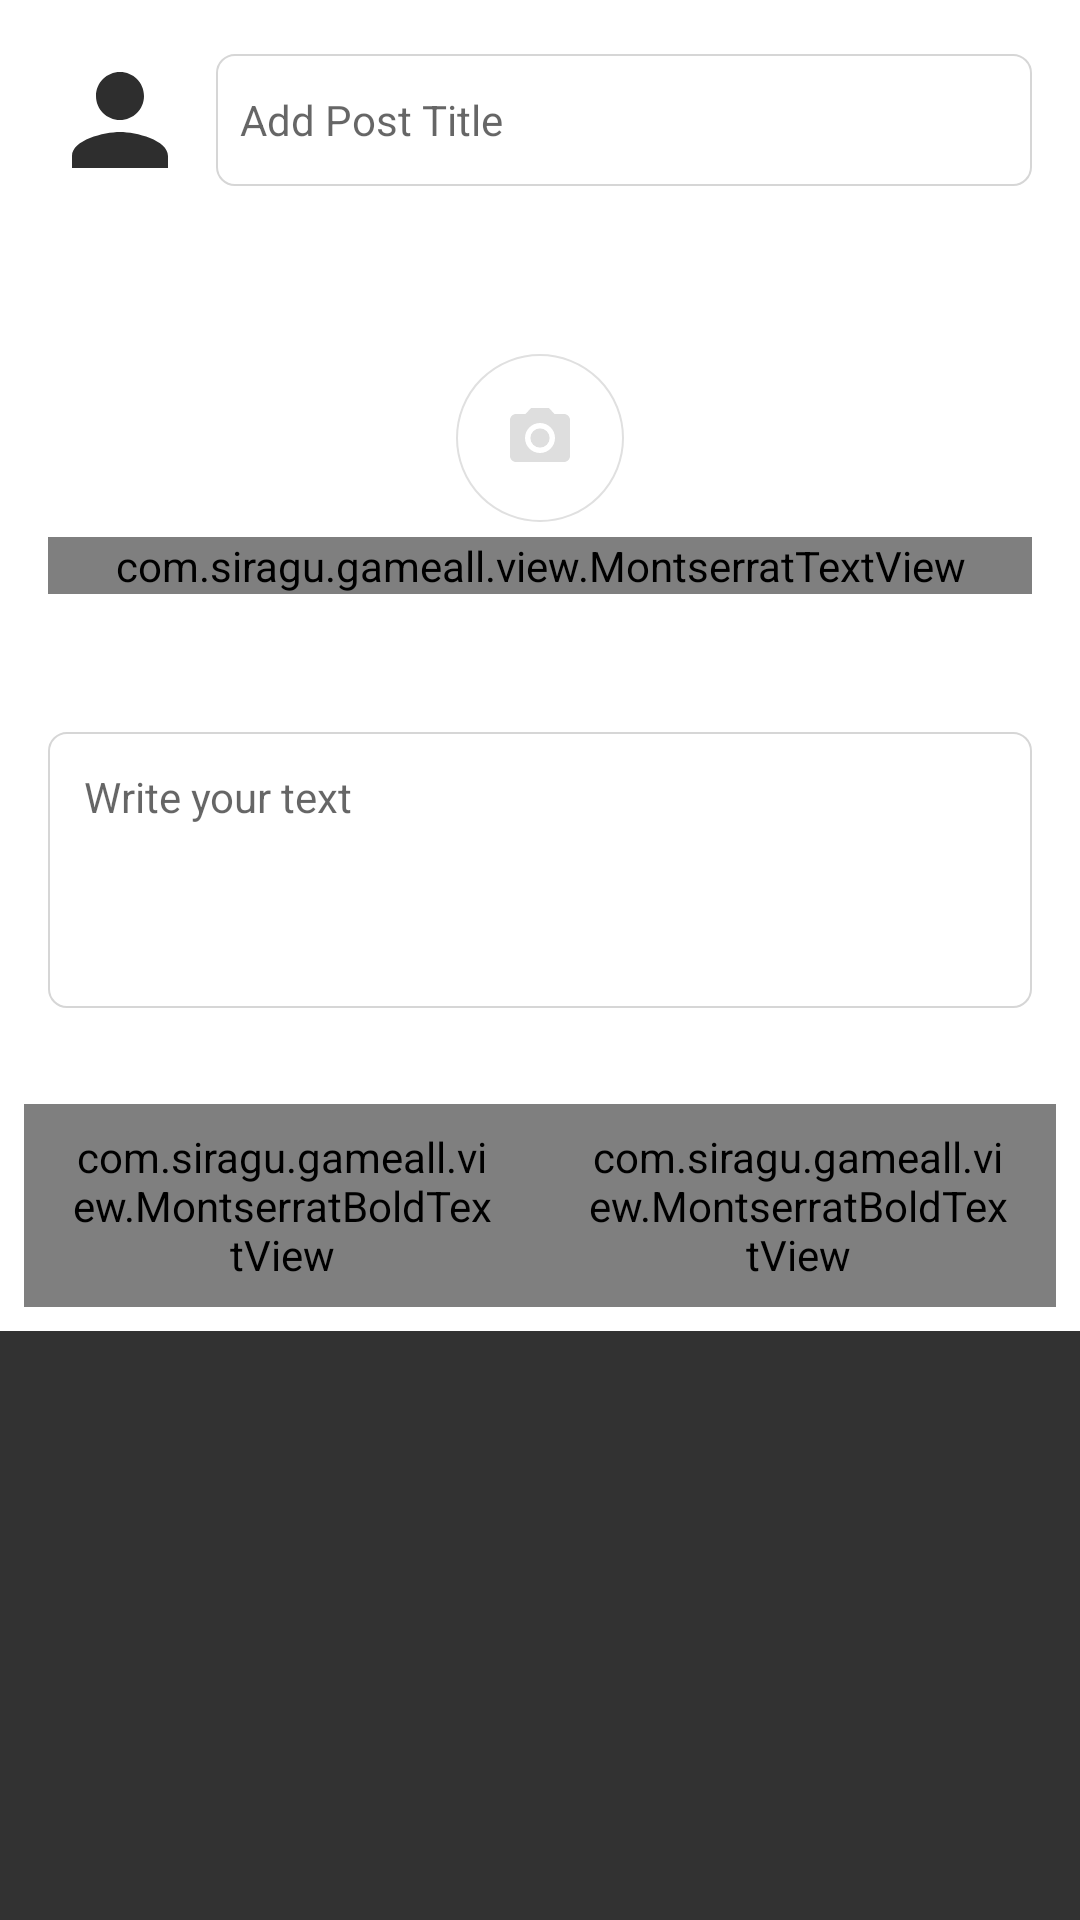

The Android layout XML behind this screen, and the referenced resources:
<!-- AndroidManifest.xml: application theme AppTheme -->
<!-- res/layout/fragment_post.xml -->
<?xml version="1.0" encoding="utf-8"?>
<LinearLayout xmlns:android="http://schemas.android.com/apk/res/android"
    android:layout_width="match_parent"
    android:layout_height="wrap_content"
    android:animateLayoutChanges="true"
    android:background="@android:color/white"
    android:clickable="true"
    android:orientation="vertical">

    <LinearLayout
        android:layout_width="match_parent"
        android:layout_height="wrap_content"
        android:background="@android:color/white"
        android:orientation="vertical"
        android:paddingBottom="8dp"
        android:paddingLeft="16dp"
        android:paddingRight="16dp"
        android:paddingTop="16dp">

        <LinearLayout
            android:layout_width="match_parent"
            android:layout_height="wrap_content"
            android:layout_marginBottom="8dp"
            android:gravity="center_vertical"
            android:orientation="horizontal">

            <ImageView
                android:id="@+id/frag_post_foxy_logo"
                android:layout_width="48dp"
                android:layout_height="48dp"
                android:layout_marginRight="8dp"
                android:contentDescription="@string/foxy_logo"
                android:scaleType="centerCrop"
                android:src="@drawable/ic_profile_24dp"
                android:visibility="visible" />

            <EditText
                android:id="@+id/frag_post_edt_title"
                android:layout_width="match_parent"
                android:layout_height="44dp"
                android:background="@drawable/angular_grey_box"
                android:hint="@string/add_post_title"
                android:maxLines="1"
                android:paddingLeft="8dp"
                android:paddingRight="8dp"
                android:textSize="14sp" />
        </LinearLayout>

        <FrameLayout
            android:id="@+id/mediaPickerContainer"
            android:layout_width="match_parent"
            android:layout_height="172dp">

            <ImageView
                android:id="@+id/pickedMedia"
                android:layout_width="match_parent"
                android:layout_height="match_parent"
                android:scaleType="centerCrop" />

            <LinearLayout
                android:id="@+id/ll_add_image"
                android:layout_width="match_parent"
                android:layout_height="wrap_content"
                android:layout_gravity="center"
                android:gravity="center_horizontal"
                android:orientation="vertical">

                <ImageView
                    android:id="@+id/pickMedia"
                    android:layout_width="wrap_content"
                    android:layout_height="wrap_content"
                    android:background="@drawable/grey_circle"
                    android:padding="16dp"
                    android:src="@drawable/ic_camera_alt_grey_24dp" />

                <com.siragu.gameall.view.MontserratTextView
                    android:id="@+id/pickMediaMessage"
                    android:layout_width="match_parent"
                    android:layout_height="wrap_content"
                    android:layout_marginTop="5dp"
                    android:gravity="center"
                    android:text="@string/msg_add_picture"
                    android:textColor="@color/colorDivider" />

            </LinearLayout>
        </FrameLayout>

        <EditText
            android:id="@+id/frag_post_edt_txt"
            android:layout_width="match_parent"
            android:layout_height="wrap_content"
            android:background="@drawable/angular_grey_box"
            android:gravity="top"
            android:hint="@string/write_your_text"
            android:inputType="textNoSuggestions|textMultiLine"
            android:lines="4"
            android:maxHeight="96dp"
            android:maxLength="140"
            android:padding="12dp"
            android:textSize="14sp" />
    </LinearLayout>

    <ProgressBar
        android:id="@+id/progress"
        style="@style/Widget.AppCompat.ProgressBar.Horizontal"
        android:layout_width="match_parent"
        android:layout_height="wrap_content"
        android:indeterminate="true"
        android:visibility="invisible" />

    <LinearLayout
        android:layout_width="match_parent"
        android:layout_height="wrap_content"
        android:layout_margin="8dp"
        android:background="@color/white"
        android:gravity="end"
        android:orientation="horizontal">

        <com.siragu.gameall.view.MontserratBoldTextView
            android:id="@+id/btn_close"
            android:layout_width="0dp"
            android:layout_height="wrap_content"
            android:layout_weight="1"
            android:gravity="center"
            android:paddingBottom="8dp"
            android:paddingLeft="16dp"
            android:paddingRight="16dp"
            android:paddingTop="8dp"
            android:text="@string/txt_close"
            android:textAllCaps="false"
            android:textColor="@color/colorAccent"
            android:textSize="16sp" />


        <com.siragu.gameall.view.MontserratBoldTextView
            android:id="@+id/frag_post_post_btn"
            android:layout_width="0dp"
            android:layout_height="wrap_content"
            android:layout_weight="1"
            android:background="@drawable/round_bg_color_pink"
            android:gravity="center"
            android:paddingBottom="8dp"
            android:paddingLeft="16dp"
            android:paddingRight="16dp"
            android:paddingTop="8dp"
            android:text="@string/post_now"
            android:textAllCaps="false"
            android:textColor="@android:color/white"
            android:textSize="16sp" />
    </LinearLayout>

    <View
        android:layout_width="match_parent"
        android:layout_height="0dp"
        android:layout_weight="1"
        android:alpha="0.8"
        android:background="@android:color/black" />

</LinearLayout>
<!-- resources referenced by this layout -->
<resources>
  <color name="colorDivider">#BDBDBD</color>
  <color name="white">#FFFFFF</color>
  <!-- drawable angular_grey_box (drawable) -->
  <?xml version="1.0" encoding="utf-8"?>
  <shape xmlns:android="http://schemas.android.com/apk/res/android"
      android:shape="rectangle">
  
      <corners android:radius="6dp" />
  
      <stroke
          android:width="0.5dp"
          android:color="#d6d6d6" />
  
      <solid android:color="@color/white" />
  
  
  </shape>
  <!-- drawable grey_circle (drawable) -->
  <?xml version="1.0" encoding="utf-8"?>
  <shape xmlns:android="http://schemas.android.com/apk/res/android"
      android:shape="oval">
  
      <stroke
          android:width="0.5dp"
          android:color="@color/gray" />
  
  </shape>
  <!-- drawable ic_camera_alt_grey_24dp (drawable) -->
  <vector xmlns:android="http://schemas.android.com/apk/res/android"
      android:width="24dp"
      android:height="24dp"
      android:viewportHeight="24.0"
      android:viewportWidth="24.0">
      <path
          android:fillColor="#dedede"
          android:pathData="M12,12m-3.2,0a3.2,3.2 0,1 1,6.4 0a3.2,3.2 0,1 1,-6.4 0" />
      <path
          android:fillColor="#dedede"
          android:pathData="M9,2L7.17,4L4,4c-1.1,0 -2,0.9 -2,2v12c0,1.1 0.9,2 2,2h16c1.1,0 2,-0.9 2,-2L22,6c0,-1.1 -0.9,-2 -2,-2h-3.17L15,2L9,2zM12,17c-2.76,0 -5,-2.24 -5,-5s2.24,-5 5,-5 5,2.24 5,5 -2.24,5 -5,5z" />
  </vector>
  <!-- drawable ic_profile_24dp (drawable) -->
  <vector xmlns:android="http://schemas.android.com/apk/res/android"
  android:width="24dp"
  android:height="24dp"
  android:viewportHeight="24.0"
  android:viewportWidth="24.0">
  <path
      android:fillColor="#2E2E2E"
      android:pathData="M12,12c2.21,0 4,-1.79 4,-4s-1.79,-4 -4,-4 -4,1.79 -4,4 1.79,4 4,4zM12,14c-2.67,0 -8,1.34 -8,4v2h16v-2c0,-2.66 -5.33,-4 -8,-4z" />
  </vector>
  <!-- drawable round_bg_color_pink (drawable) -->
  <?xml version="1.0" encoding="utf-8"?>
  <shape android:shape="rectangle"
      xmlns:android="http://schemas.android.com/apk/res/android">
  
      <solid android:color="@color/colorAccent"/>
  
      <corners
          android:radius="6dp"/>
  </shape>
  <string name="add_post_title">Add Post Title</string>
  <string name="foxy_logo">Foxy Logo</string>
  <string name="msg_add_picture">Tap to add picture</string>
  <string name="post_now">Post Now</string>
  <string name="txt_close">Close</string>
  <string name="write_your_text">Write your text</string>
  <style name="AppTheme" parent="Theme.AppCompat.Light.NoActionBar">
          
          <item name="colorPrimary">@color/colorPrimary</item>
          <item name="colorPrimaryDark">@color/colorPrimaryDark</item>
          <item name="colorAccent">@color/colorAccent</item>
          <item name="android:textColor">@color/colorText</item>
          <item name="android:windowBackground">@null</item>
      </style>
  <color name="gray">#e0e0e0</color>
  <color name="colorText">#212121</color>
  <!-- not gathered from this repository: default colours our renderer supplied (Android Studio template values) -->
  <color name="colorPrimary">#FF6200EE</color>
  <color name="colorPrimaryDark">#FF3700B3</color>
  <color name="colorAccent">#FF03DAC5</color>
</resources>
